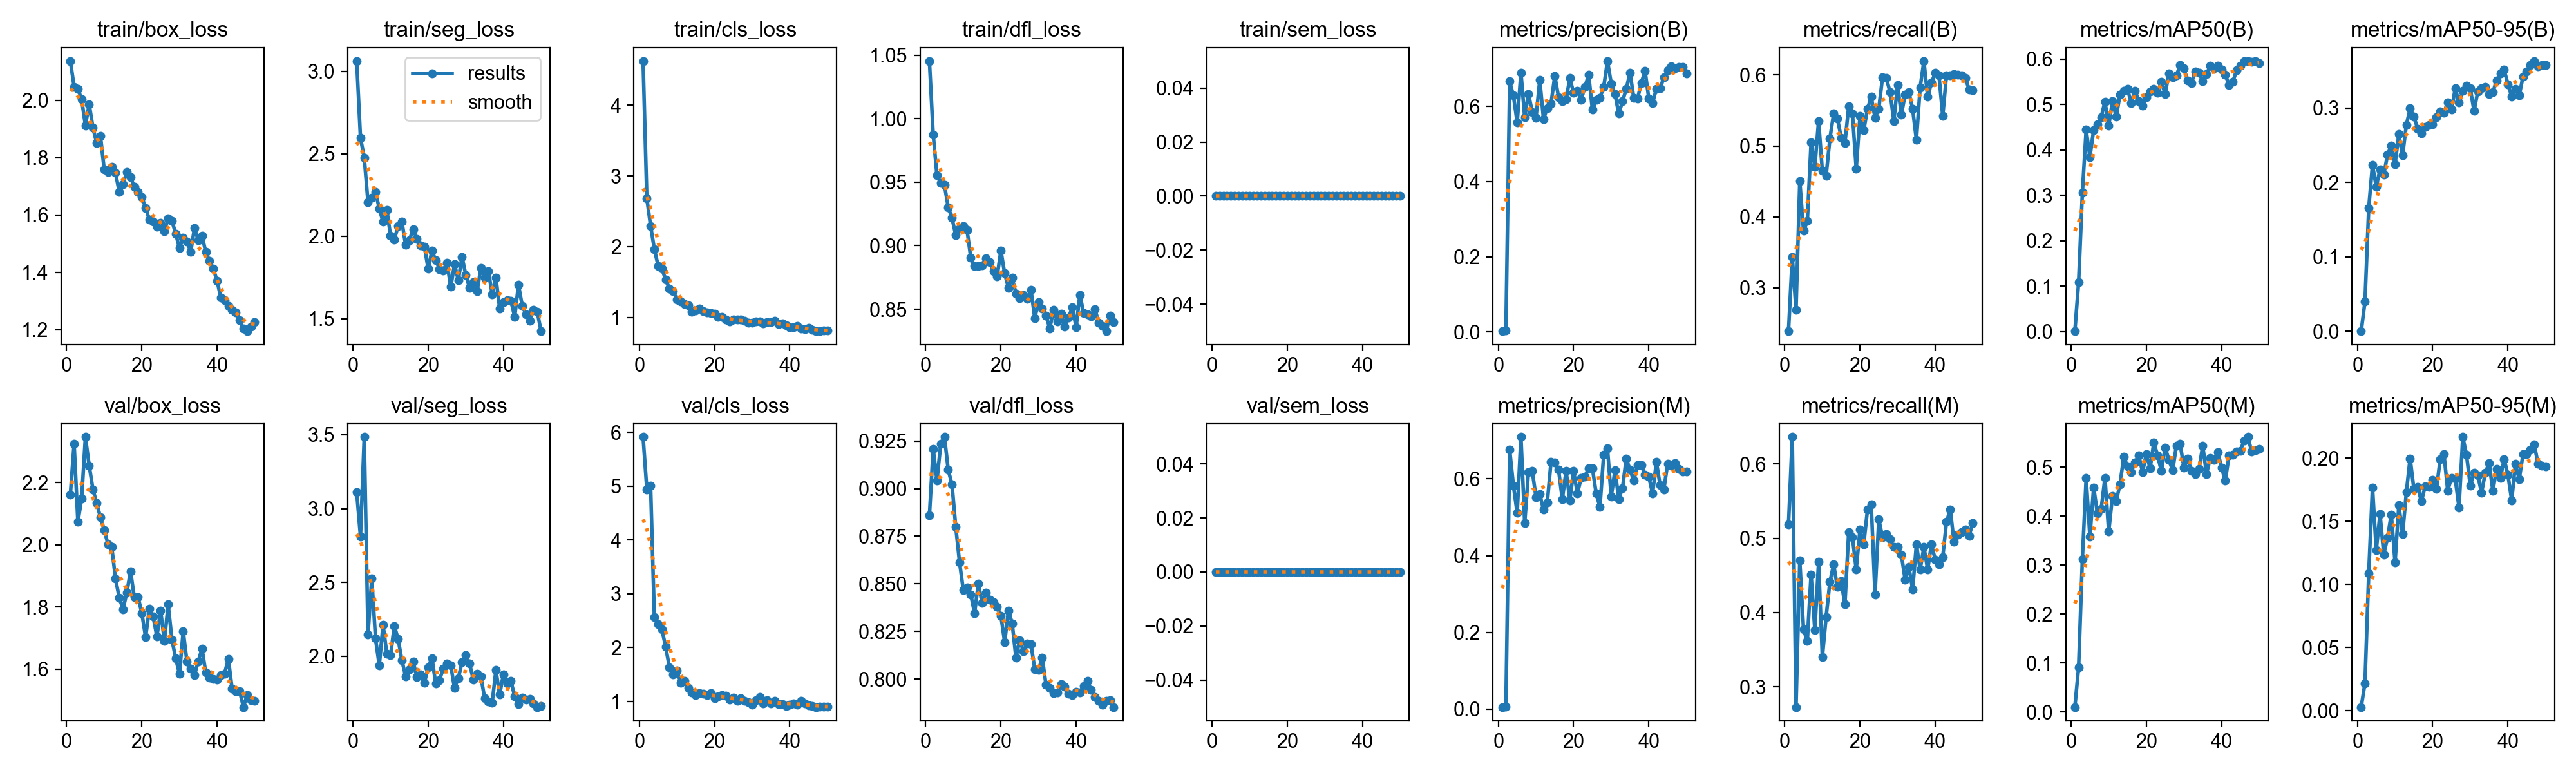

Data behind this chart, as committed beside it:
epoch, time, train/box_loss, train/seg_loss, train/cls_loss, train/dfl_loss, train/sem_loss, metrics/precision(B), metrics/recall(B), metrics/mAP50(B), metrics/mAP50-95(B), metrics/precision(M), metrics/recall(M), metrics/mAP50(M), metrics/mAP50-95(M), val/box_loss, val/seg_loss, val/cls_loss, val/dfl_loss, val/sem_loss, lr/pg0, lr/pg1, lr/pg2
1, 139.9, 2.136, 3.063, 4.625, 1.045, 0, 0.00241, 0.2391, 0.00104, 0.00035, 0.00524, 0.5185, 0.00982, 0.00289, 2.162, 3.112, 5.916, 0.886, 0, 0.0006533, 0.0006533, 0.0006533
2, 291.3, 2.047, 2.597, 2.682, 0.9876, 0, 0.00347, 0.3434, 0.1085, 0.04, 0.00643, 0.6364, 0.09111, 0.02178, 2.325, 2.811, 4.942, 0.921, 0, 0.001294, 0.001294, 0.001294
3, 434, 2.039, 2.478, 2.294, 0.9555, 0, 0.6663, 0.269, 0.3059, 0.1658, 0.6756, 0.2727, 0.3126, 0.1087, 2.073, 3.485, 5.008, 0.9042, 0, 0.001908, 0.001908, 0.001908
4, 574.3, 2.003, 2.207, 1.965, 0.9492, 0, 0.6287, 0.4503, 0.4447, 0.2237, 0.5825, 0.4698, 0.4776, 0.1769, 2.149, 2.146, 2.565, 0.9234, 0, 0.001881, 0.001881, 0.001881
5, 704.7, 1.912, 2.234, 1.73, 0.9476, 0, 0.5572, 0.3805, 0.3847, 0.1945, 0.5113, 0.3771, 0.3579, 0.1271, 2.347, 2.528, 2.44, 0.9272, 0, 0.001842, 0.001842, 0.001842
6, 1052, 1.986, 2.268, 1.693, 0.9301, 0, 0.6899, 0.3939, 0.4442, 0.2179, 0.7094, 0.3616, 0.4586, 0.1557, 2.255, 2.12, 2.339, 0.9098, 0, 0.001802, 0.001802, 0.001802
7, 1189, 1.905, 2.169, 1.531, 0.9218, 0, 0.5704, 0.505, 0.4564, 0.2107, 0.4849, 0.4512, 0.4053, 0.1238, 2.179, 1.938, 2.016, 0.9022, 0, 0.001762, 0.001762, 0.001762
8, 1323, 1.85, 2.088, 1.411, 0.9082, 0, 0.6331, 0.4706, 0.4723, 0.2375, 0.6183, 0.3763, 0.4145, 0.1371, 2.134, 2.214, 1.638, 0.8799, 0, 0.001723, 0.001723, 0.001723
9, 1457, 1.875, 2.161, 1.369, 0.9134, 0, 0.5856, 0.5353, 0.5069, 0.25, 0.6211, 0.468, 0.4784, 0.1554, 2.089, 2.018, 1.504, 0.8614, 0, 0.001683, 0.001683, 0.001683
10, 15449, 1.759, 2.002, 1.252, 0.9155, 0, 0.5696, 0.4647, 0.4532, 0.2247, 0.5528, 0.3401, 0.3681, 0.1173, 2.048, 2.006, 1.578, 0.8468, 0, 0.001644, 0.001644, 0.001644
11, 40778, 1.751, 1.981, 1.221, 0.9123, 0, 0.67, 0.458, 0.5076, 0.2651, 0.5602, 0.3939, 0.4411, 0.1627, 2.002, 2.205, 1.349, 0.8479, 0, 0.001604, 0.001604, 0.001604
12, 46263, 1.769, 2.062, 1.187, 0.8904, 0, 0.5664, 0.5101, 0.4732, 0.2366, 0.5199, 0.4411, 0.4309, 0.1397, 1.993, 2.118, 1.376, 0.8443, 0, 0.001564, 0.001564, 0.001564
13, 46407, 1.747, 2.09, 1.165, 0.8841, 0, 0.5957, 0.5454, 0.5219, 0.2774, 0.5381, 0.4647, 0.4646, 0.1729, 1.891, 1.973, 1.255, 0.8346, 0, 0.001525, 0.001525, 0.001525
14, 46543, 1.68, 1.949, 1.076, 0.884, 0, 0.6076, 0.5387, 0.5309, 0.2996, 0.6452, 0.4343, 0.5213, 0.1998, 1.83, 1.866, 1.167, 0.8501, 0, 0.001485, 0.001485, 0.001485
15, 46682, 1.708, 1.978, 1.097, 0.8846, 0, 0.6809, 0.5118, 0.5341, 0.2888, 0.6429, 0.4424, 0.5016, 0.1756, 1.793, 1.913, 1.12, 0.8401, 0, 0.001446, 0.001446, 0.001446
16, 46857, 1.75, 2.042, 1.126, 0.8901, 0, 0.6245, 0.504, 0.5039, 0.2726, 0.6239, 0.4108, 0.4904, 0.1771, 1.846, 1.965, 1.156, 0.8455, 0, 0.001406, 0.001406, 0.001406
17, 46985, 1.731, 1.985, 1.091, 0.8871, 0, 0.6134, 0.5556, 0.5305, 0.266, 0.5471, 0.5084, 0.5102, 0.1658, 1.915, 1.858, 1.142, 0.8416, 0, 0.001366, 0.001366, 0.001366
18, 47158, 1.699, 1.944, 1.073, 0.88, 0, 0.6184, 0.5456, 0.5081, 0.275, 0.6209, 0.5017, 0.524, 0.1776, 1.831, 1.879, 1.117, 0.8401, 0, 0.001327, 0.001327, 0.001327
19, 47290, 1.679, 1.938, 1.064, 0.8758, 0, 0.6748, 0.468, 0.4981, 0.2773, 0.5443, 0.4579, 0.4899, 0.1769, 1.831, 1.821, 1.152, 0.8378, 0, 0.001287, 0.001287, 0.001287
20, 48103, 1.663, 1.802, 1.055, 0.8962, 0, 0.6356, 0.5421, 0.5169, 0.2781, 0.6211, 0.5118, 0.527, 0.1829, 1.78, 1.925, 1.053, 0.8333, 0, 0.001248, 0.001248, 0.001248
21, 48238, 1.625, 1.913, 1.004, 0.8782, 0, 0.6407, 0.5219, 0.529, 0.2878, 0.5614, 0.4916, 0.4976, 0.1754, 1.703, 1.987, 1.094, 0.8194, 0, 0.001208, 0.001208, 0.001208
22, 48370, 1.585, 1.856, 1.003, 0.8669, 0, 0.6174, 0.5522, 0.5352, 0.2958, 0.6024, 0.5387, 0.5505, 0.1991, 1.793, 1.817, 1.122, 0.836, 0, 0.001168, 0.001168, 0.001168
23, 48502, 1.577, 1.802, 0.9728, 0.8748, 0, 0.6514, 0.569, 0.526, 0.294, 0.606, 0.5454, 0.5236, 0.2031, 1.769, 1.839, 1.111, 0.8292, 0, 0.001129, 0.001129, 0.001129
24, 48635, 1.558, 1.794, 0.9407, 0.8623, 0, 0.6841, 0.5397, 0.5505, 0.3081, 0.627, 0.4242, 0.4922, 0.1743, 1.705, 1.917, 1.035, 0.8112, 0, 0.001089, 0.001089, 0.001089
25, 48771, 1.572, 1.839, 0.9666, 0.8585, 0, 0.591, 0.5522, 0.5231, 0.298, 0.6273, 0.5252, 0.5402, 0.1845, 1.787, 1.95, 1.066, 0.8204, 0, 0.00105, 0.00105, 0.00105
26, 48911, 1.544, 1.694, 0.9718, 0.8614, 0, 0.6171, 0.5968, 0.5686, 0.3266, 0.5623, 0.5017, 0.5153, 0.1836, 1.69, 1.939, 1.006, 0.8144, 0, 0.00101, 0.00101, 0.00101
27, 49048, 1.587, 1.831, 0.9711, 0.8581, 0, 0.6231, 0.596, 0.5602, 0.3075, 0.5265, 0.5054, 0.4933, 0.1608, 1.808, 1.783, 1.056, 0.8187, 0, 0.0009704, 0.0009704, 0.0009704
28, 49186, 1.58, 1.735, 0.9534, 0.8654, 0, 0.651, 0.5758, 0.5644, 0.3231, 0.6635, 0.4983, 0.5441, 0.2168, 1.694, 1.852, 1.009, 0.8182, 0, 0.0009308, 0.0009308, 0.0009308
29, 49328, 1.535, 1.876, 0.9201, 0.8431, 0, 0.7204, 0.5353, 0.5867, 0.3301, 0.6801, 0.4882, 0.5473, 0.2024, 1.635, 1.959, 0.9896, 0.8053, 0, 0.0008912, 0.0008912, 0.0008912
30, 49479, 1.485, 1.765, 0.9259, 0.8555, 0, 0.661, 0.5859, 0.5794, 0.3264, 0.5534, 0.4882, 0.4994, 0.178, 1.584, 2.007, 0.9433, 0.8047, 0, 0.0008516, 0.0008516, 0.0008516
31, 49627, 1.52, 1.687, 0.9422, 0.8506, 0, 0.6321, 0.5439, 0.5527, 0.2961, 0.6233, 0.4781, 0.517, 0.1885, 1.722, 1.951, 1.021, 0.811, 0, 0.000812, 0.000812, 0.000812
32, 49867, 1.508, 1.724, 0.9426, 0.8449, 0, 0.5805, 0.5724, 0.5479, 0.3228, 0.5472, 0.4444, 0.4923, 0.1862, 1.623, 1.842, 1.078, 0.7969, 0, 0.0007724, 0.0007724, 0.0007724
33, 49999, 1.472, 1.668, 0.9113, 0.835, 0, 0.6131, 0.5762, 0.5732, 0.3268, 0.5762, 0.4613, 0.4862, 0.1726, 1.6, 1.883, 0.9676, 0.7952, 0, 0.0007328, 0.0007328, 0.0007328
34, 50152, 1.555, 1.807, 0.9346, 0.8495, 0, 0.6466, 0.5522, 0.57, 0.3286, 0.6532, 0.4312, 0.4958, 0.1886, 1.581, 1.864, 1.018, 0.7925, 0, 0.0006932, 0.0006932, 0.0006932
35, 50311, 1.511, 1.75, 0.9293, 0.8404, 0, 0.6896, 0.5084, 0.5516, 0.3188, 0.6235, 0.4916, 0.5435, 0.1961, 1.625, 1.717, 0.9583, 0.7929, 0, 0.0006536, 0.0006536, 0.0006536
36, 50498, 1.527, 1.79, 0.9535, 0.8466, 0, 0.6219, 0.5825, 0.5674, 0.3215, 0.5951, 0.4579, 0.4865, 0.1742, 1.666, 1.695, 1.012, 0.7972, 0, 0.000614, 0.000614, 0.000614
37, 50631, 1.471, 1.65, 0.9093, 0.8361, 0, 0.6205, 0.6195, 0.5857, 0.3375, 0.6367, 0.4882, 0.5186, 0.1916, 1.588, 1.684, 0.9567, 0.7961, 0, 0.0005744, 0.0005744, 0.0005744
38, 50773, 1.439, 1.749, 0.9192, 0.8436, 0, 0.6625, 0.569, 0.5794, 0.3465, 0.6355, 0.4579, 0.5152, 0.1842, 1.571, 1.906, 0.9488, 0.7922, 0, 0.0005348, 0.0005348, 0.0005348
39, 50925, 1.412, 1.562, 0.89, 0.8515, 0, 0.6943, 0.5892, 0.5857, 0.3516, 0.6102, 0.4916, 0.5311, 0.1992, 1.567, 1.741, 0.9187, 0.7917, 0, 0.0004952, 0.0004952, 0.0004952
40, 51070, 1.371, 1.603, 0.8605, 0.8358, 0, 0.62, 0.6027, 0.5767, 0.3324, 0.605, 0.4714, 0.4986, 0.1869, 1.567, 1.878, 0.9382, 0.7933, 0, 0.0004556, 0.0004556, 0.0004556
41, 51218, 1.311, 1.613, 0.8634, 0.8614, 0, 0.6095, 0.5993, 0.5655, 0.3159, 0.5619, 0.4647, 0.4727, 0.1666, 1.58, 1.815, 0.9608, 0.793, 0, 0.000416, 0.000416, 0.000416
42, 51364, 1.304, 1.609, 0.882, 0.8469, 0, 0.6463, 0.5421, 0.5435, 0.3263, 0.6444, 0.4748, 0.524, 0.1955, 1.585, 1.831, 0.9421, 0.7962, 0, 0.0003764, 0.0003764, 0.0003764
43, 51513, 1.284, 1.511, 0.846, 0.846, 0, 0.6473, 0.5994, 0.5501, 0.317, 0.5832, 0.5219, 0.5257, 0.1831, 1.633, 1.728, 1.01, 0.7989, 0, 0.0003368, 0.0003368, 0.0003368
44, 51674, 1.269, 1.706, 0.8329, 0.8442, 0, 0.677, 0.5998, 0.5758, 0.3422, 0.5729, 0.5387, 0.5322, 0.2029, 1.536, 1.678, 0.9654, 0.7944, 0, 0.0002972, 0.0002972, 0.0002972
45, 51814, 1.261, 1.579, 0.8525, 0.8502, 0, 0.696, 0.6013, 0.5862, 0.3493, 0.6401, 0.495, 0.5338, 0.2033, 1.529, 1.722, 0.9245, 0.7905, 0, 0.0002576, 0.0002576, 0.0002576
46, 51951, 1.233, 1.527, 0.8237, 0.8394, 0, 0.7065, 0.5999, 0.5959, 0.3581, 0.6339, 0.505, 0.5547, 0.2065, 1.529, 1.708, 0.9144, 0.7884, 0, 0.000218, 0.000218, 0.000218
47, 52086, 1.205, 1.489, 0.8045, 0.8367, 0, 0.701, 0.5993, 0.595, 0.3634, 0.6403, 0.5084, 0.5618, 0.2109, 1.478, 1.712, 0.896, 0.7863, 0, 0.0001784, 0.0001784, 0.0001784
48, 52226, 1.195, 1.553, 0.8051, 0.8327, 0, 0.7047, 0.596, 0.5936, 0.3559, 0.6254, 0.5116, 0.5322, 0.1956, 1.516, 1.682, 0.907, 0.7885, 0, 0.0001388, 0.0001388, 0.0001388
49, 52367, 1.212, 1.543, 0.8132, 0.8451, 0, 0.7051, 0.5797, 0.5955, 0.3583, 0.619, 0.5031, 0.5342, 0.1941, 1.5, 1.656, 0.8975, 0.7887, 0, 9.92e-05, 9.92e-05, 9.92e-05
50, 52508, 1.226, 1.425, 0.8179, 0.8401, 0, 0.6876, 0.5781, 0.5915, 0.358, 0.6195, 0.5208, 0.5377, 0.1936, 1.497, 1.665, 0.9075, 0.7853, 0, 5.96e-05, 5.96e-05, 5.96e-05
